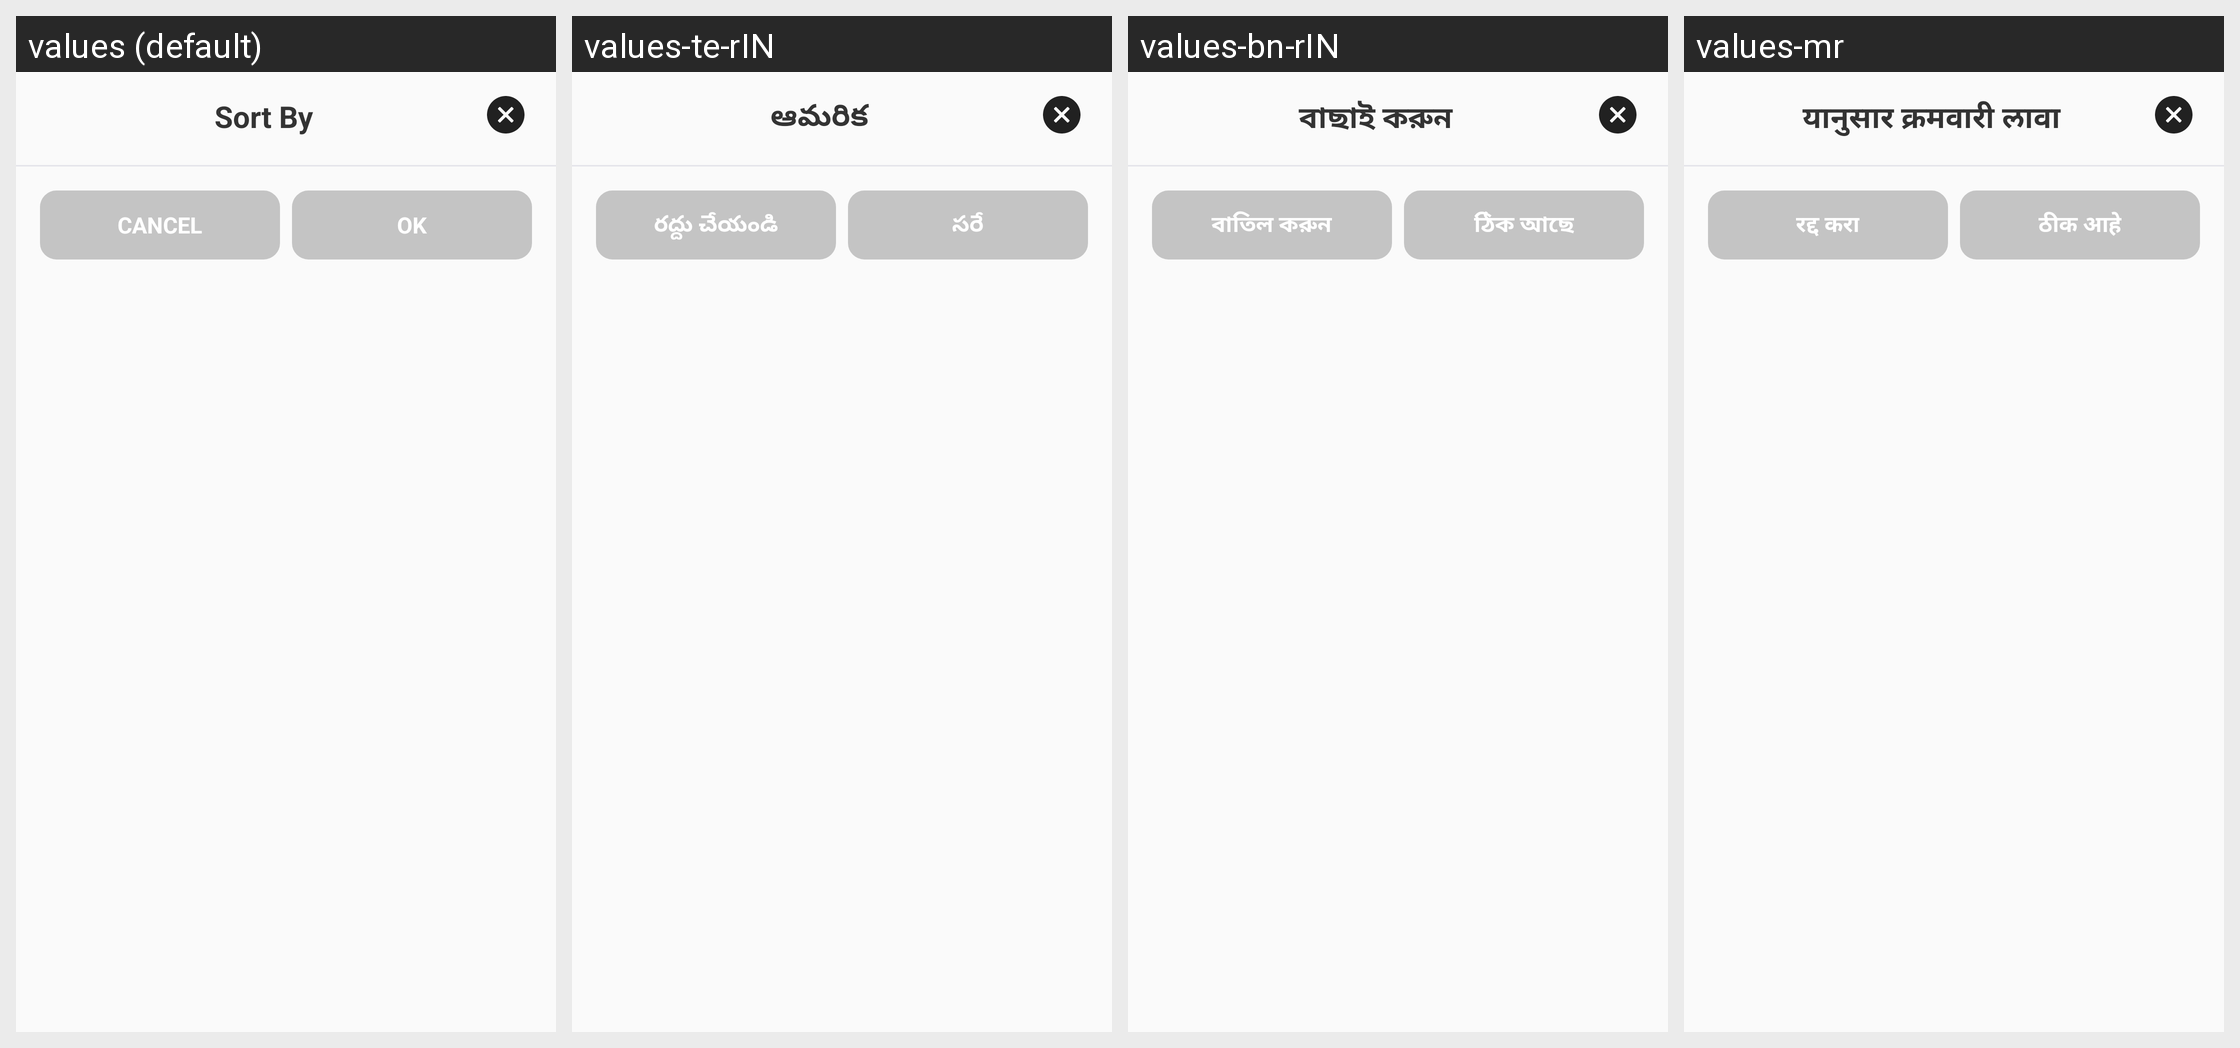

Here is an Android app screen in its default locale and in the app's own translations. Write out the translated-string differences for the strings that appear on this screen.
Android screen res/layout/fragment_bottom_sort_dialog_list_dialog.xml rendered under 4 locales, left to right: values (default), values-te-rIN, values-bn-rIN, values-mr. Device: Nexus 5 (rendered at 1080×1920; each locale shown at half size, 540×960, under a caption strip naming it); theme AppTheme.
Other locales in the repository, not shown: values-ar-rAE, values-es, values-hi-rIN, values-id-rID, values-in, values-in-rID, values-ja, values-kn, values-kn-rIN, values-ko, values-ms-rMY, values-ta-rIN, values-th, values-vi, values-zh-rTW.
Strings drawn on this screen, with the default value and each locale's value (text and hints the layout hard-codes, and strings that could not be matched under every locale, appear in the picture but are not listed):

sort_by
  values: Sort By
  values-te-rIN: ఆమరిక
  values-bn-rIN: বাছাই করুন
  values-mr: यानुसार क्रमवारी लावा

cancel
  values: Cancel
  values-te-rIN: రద్దు చేయండి
  values-bn-rIN: বাতিল করুন
  values-mr: रद्द करा

ok
  values: OK
  values-te-rIN: సరే
  values-bn-rIN: ঠিক আছে
  values-mr: ठीक आहे
